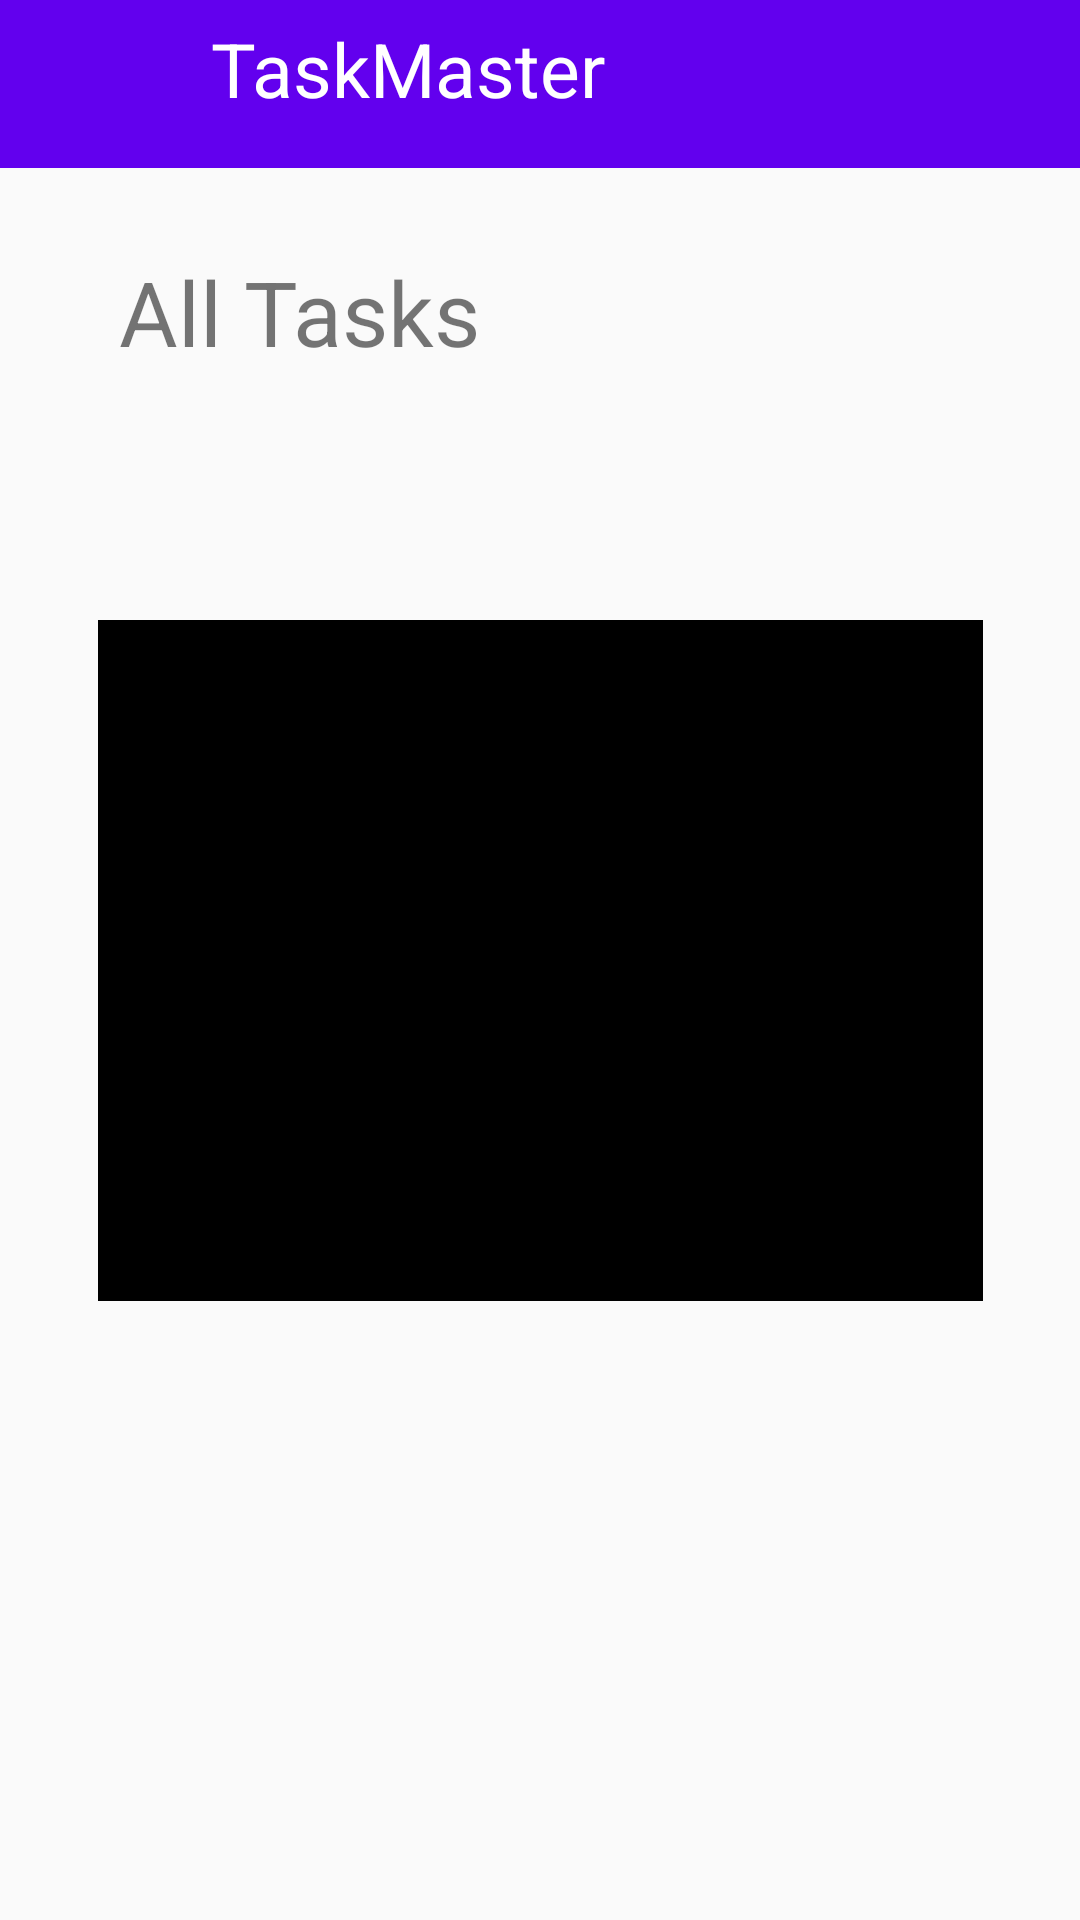

Produce the Android XML layout that renders to this screen, including the resource entries it uses.
<!-- AndroidManifest.xml: application theme Theme.TaskMaster -->
<!-- res/layout/activity_all_task.xml -->
<?xml version="1.0" encoding="utf-8"?>
<android.support.constraint.ConstraintLayout xmlns:android="http://schemas.android.com/apk/res/android"
    xmlns:app="http://schemas.android.com/apk/res-auto"
    xmlns:tools="http://schemas.android.com/tools"
    android:layout_width="match_parent"
    android:layout_height="match_parent"
    tools:context=".AllTask">

    <TextView
        android:id="@+id/textView4"
        android:layout_width="161dp"
        android:layout_height="47dp"
        android:text="@string/all_tasks1"
        android:textSize="30sp"
        app:layout_constraintBottom_toBottomOf="parent"
        app:layout_constraintEnd_toEndOf="parent"
        app:layout_constraintHorizontal_bias="0.2"
        app:layout_constraintStart_toStartOf="parent"
        app:layout_constraintTop_toTopOf="parent"
        app:layout_constraintVertical_bias="0.141"
        tools:ignore="MissingConstraints" />

    <Toolbar
        android:id="@+id/toolbar"
        android:layout_width="match_parent"
        android:layout_height="?attr/actionBarSize"
        android:background="?attr/colorPrimary"
        android:backgroundTint="@color/blue"
        app:popupTheme="@style/ThemeOverlay.AppCompat.ActionBar"
        tools:ignore="MissingConstraints"
        />

    <TextView
        android:id="@+id/textView6"
        android:layout_width="wrap_content"
        android:layout_height="wrap_content"
        android:text="@string/taskmaster"
        android:textColor="@color/white"
        android:textSize="25sp"
        app:layout_constraintBottom_toBottomOf="parent"
        app:layout_constraintEnd_toEndOf="parent"
        app:layout_constraintHorizontal_bias="0.308"
        app:layout_constraintStart_toStartOf="parent"
        app:layout_constraintTop_toTopOf="parent"
        app:layout_constraintVertical_bias="0.01"
        tools:ignore="MissingConstraints" />

    <ImageView
        android:id="@+id/imageView3"
        android:layout_width="295dp"
        android:layout_height="227dp"
        android:background="@color/black"
        app:layout_constraintBottom_toBottomOf="parent"
        app:layout_constraintEnd_toEndOf="parent"
        app:layout_constraintStart_toStartOf="parent"
        app:layout_constraintTop_toTopOf="parent"
        app:srcCompat="@drawable/ic_launcher_foreground" />
</android.support.constraint.ConstraintLayout>
<!-- resources referenced by this layout -->
<resources>
  <string name="all_tasks1">All Tasks</string>
  <string name="taskmaster">TaskMaster</string>
  <style name="Theme.TaskMaster" parent="Theme.AppCompat.DayNight.NoActionBar">
          
          <item name="colorPrimary">@color/purple_500</item>
          <item name="colorPrimaryDark">@color/purple_700</item>
          <item name="colorAccent">@color/teal_200</item>
  
          
      </style>
  <!-- not gathered from this repository: default colours our renderer supplied (Android Studio template values) -->
  <color name="purple_500">#FF6200EE</color>
  <color name="purple_700">#FF3700B3</color>
  <color name="teal_200">#FF03DAC5</color>
  <color name="black">#FF000000</color>
  <color name="white">#FFFFFFFF</color>
</resources>
